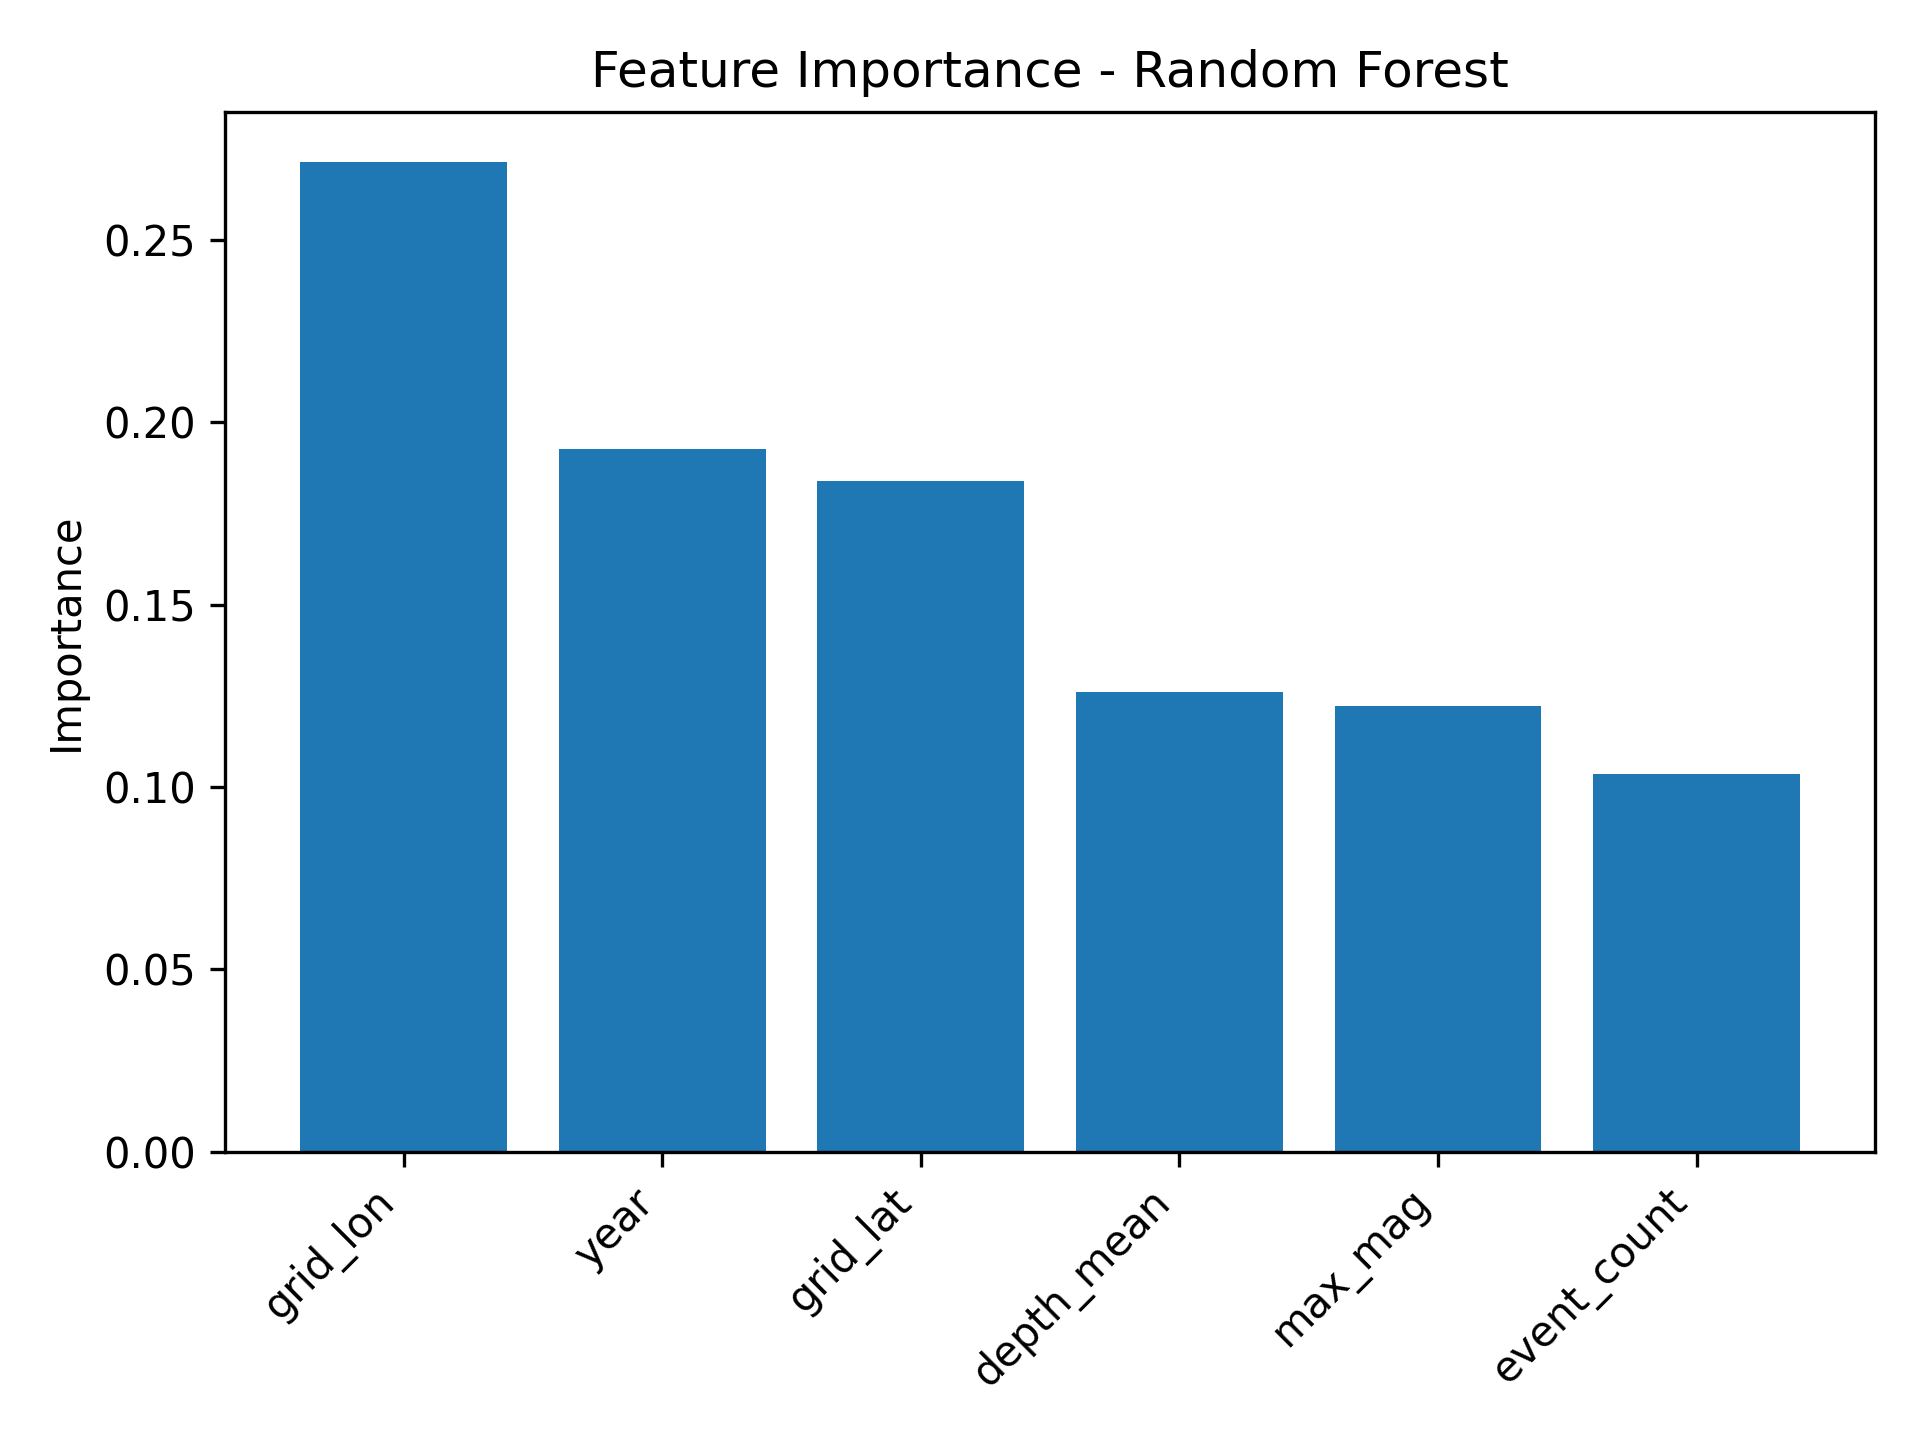

Data behind this chart, as committed beside it:
feature, importance
grid_lon, 0.2716
year, 0.1927
grid_lat, 0.184
depth_mean, 0.126
max_mag, 0.1222
event_count, 0.1035
